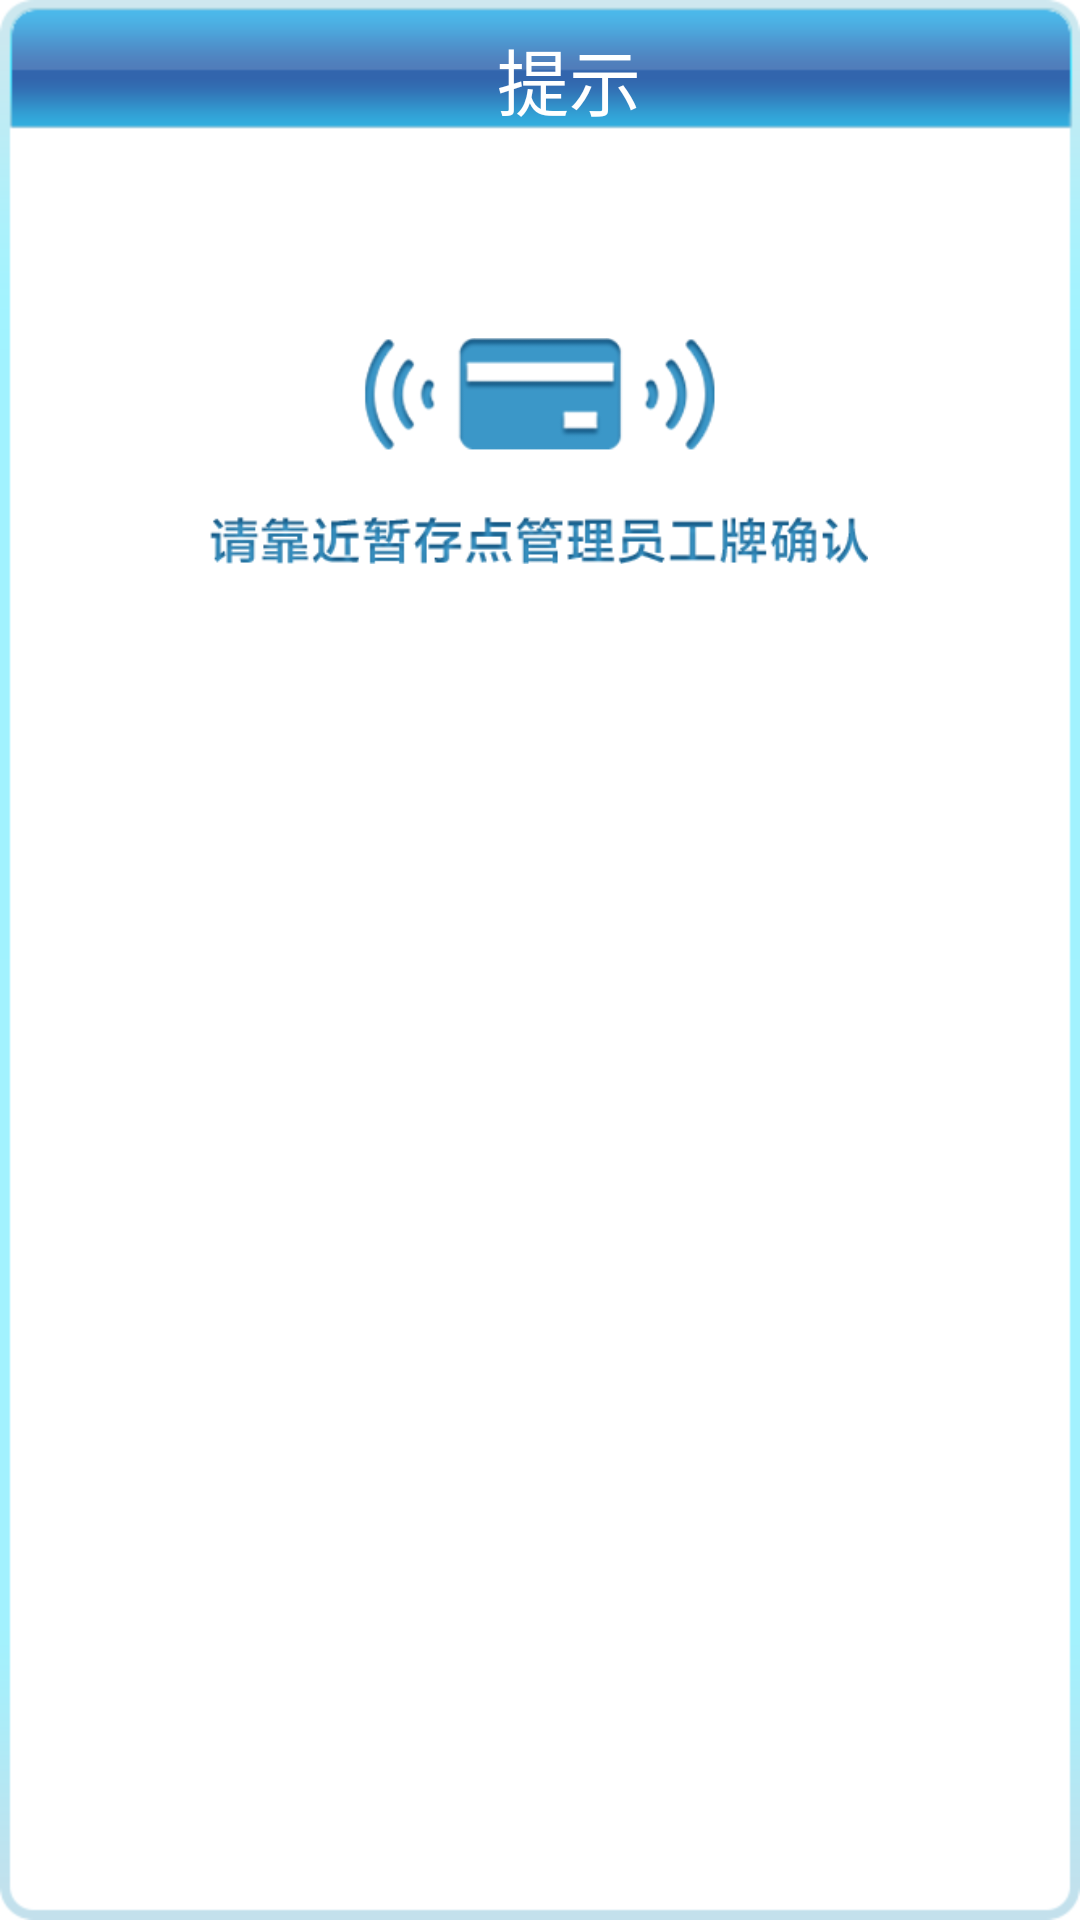

The Android layout XML behind this screen, and the referenced resources:
<!-- AndroidManifest.xml: application theme AppTheme -->
<!-- res/layout/dialog_nfc_scan.xml -->
<?xml version="1.0" encoding="utf-8"?>
<LinearLayout xmlns:android="http://schemas.android.com/apk/res/android"
    android:orientation="vertical"
    android:layout_width="match_parent"
    android:layout_height="wrap_content"
    android:background="@drawable/ic_dialog_bg">

    <TextView
        android:layout_width="match_parent"
        android:layout_height="wrap_content"
        android:textSize="@dimen/sp24"
        android:text="提示"
        android:textColor="@color/white"
        android:paddingStart="20dp"
        android:gravity="center"/>

    <FrameLayout
        android:layout_width="wrap_content"
        android:layout_height="wrap_content"
        android:padding="60dp"
        android:layout_gravity="center_horizontal">

        <ImageView
            android:id="@+id/iv"
            android:layout_width="wrap_content"
            android:layout_height="wrap_content"
            android:layout_gravity="center"
            android:src="@drawable/ic_scan_nfcno"/>

    </FrameLayout>


</LinearLayout>
<!-- resources referenced by this layout -->
<resources>
  <color name="white">#ffffff</color>
  <dimen name="sp24">24sp</dimen>
  <!-- drawable ic_scan_nfcno: png bitmap (drawable-hdpi, 25217 bytes) -->
</resources>
